Run: headless pygame with SDL's dummy video driver; simulated clock (each Clock.tick advances the game by its frame time, no real sleeping); random seed 0; keys injected as events and as key.get_pressed() state; no mouse input.
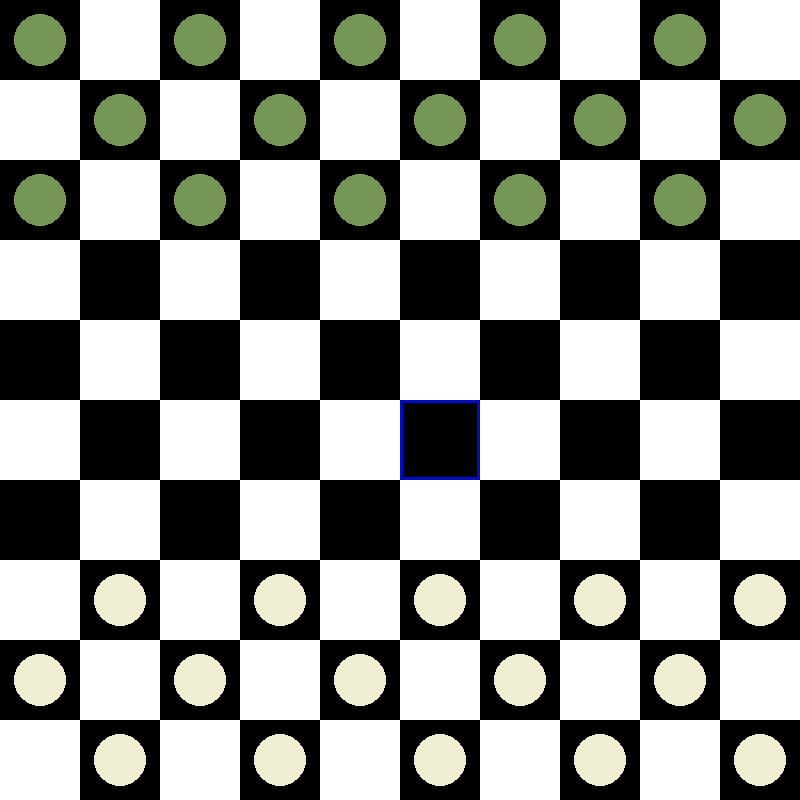
Frame 1 of 4 · flips 1–60 · no input
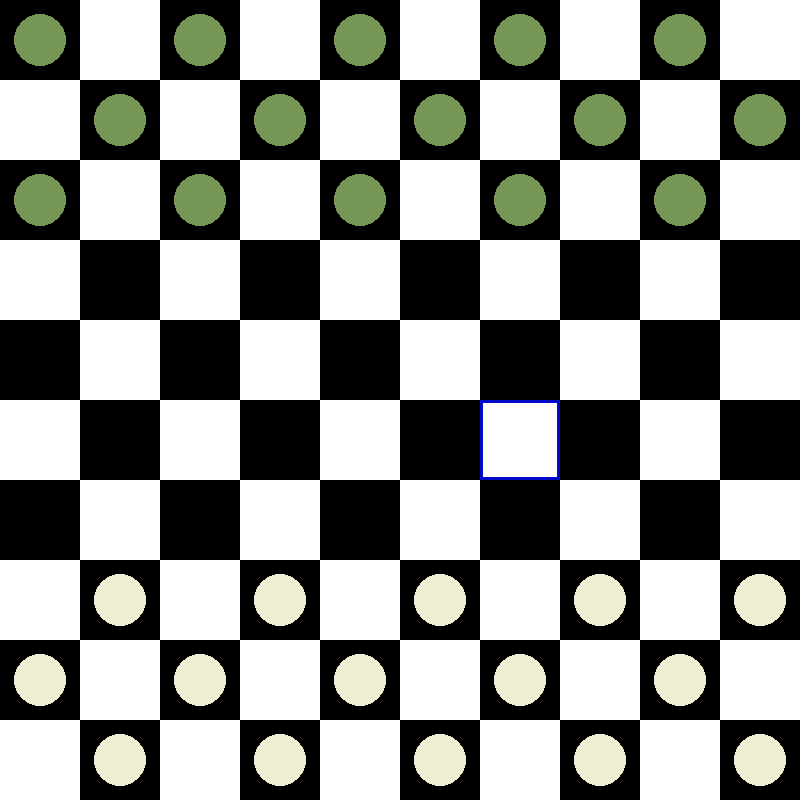
Frame 2 of 4 · flips 61–180 · tapped SPACE, RETURN · held RIGHT (→), D
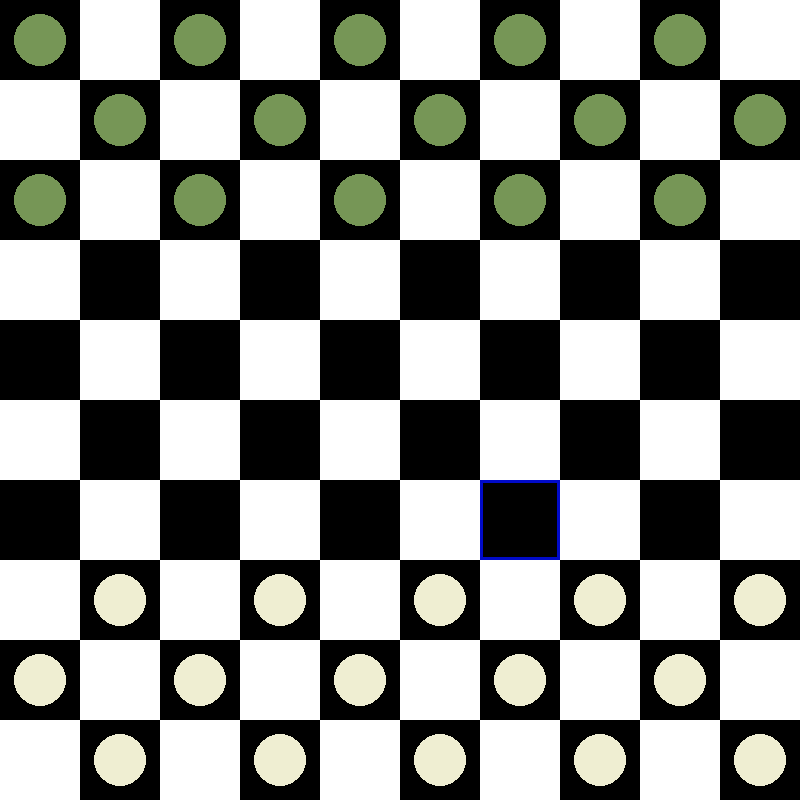
Frame 3 of 4 · flips 181–300 · held DOWN (↓), S
Frame 4 of 4 · flips 301–420 · held LEFT (←), A, UP (↑), W · screen same as frame 1, image omitted

The pygame program that drew these frames:

import pygame

HEIGHT = 800
WIDTH = 800
ROWS = 10
COLS = 10
SQUARE_SIZE  = HEIGHT // ROWS
CIRCLE_RADIUS = SQUARE_SIZE // 3


WHITE = (255,255,255)
BLACK = (0,0,0)
BLUE = (0,10,200)
PIECEWHITE = (239,238,210)
PIECEBLACK = (118,150,86)
TURN = True

#create an array for managing the logic of the board
def CreateBoard():
    Board = [[0 for n in range(ROWS)] for n in range(COLS)]
    for i in range(0,3):
        for j in range(0,COLS):
            if i % 2 == 0:
                if j % 2 == 0:
                    Board[i][j] = 1
            else:
                if j % 2 != 0:
                    Board[i][j] = 1
    for i in range(ROWS-1,ROWS-4,-1):
        for j in range(0,COLS):
            if i % 2 != 0:
                if j % 2 != 0:
                    Board[i][j] = 2
            else:
                if j % 2 == 0:
                    Board[i][j] = 2
    return Board

#draw de board on the screen
def DrawBoard(screen,board,CURSORPOSITION_X,CURSORPOSITION_Y):
    screen.fill(WHITE)
    for row in range(ROWS):
        for col  in range(row % 2, COLS,2):
            pygame.draw.rect(screen,BLACK,(col * SQUARE_SIZE, row * SQUARE_SIZE,SQUARE_SIZE,SQUARE_SIZE))
            if board[row][col] == 1:
                pygame.draw.circle(screen,PIECEBLACK,(col*SQUARE_SIZE+SQUARE_SIZE//2,row*SQUARE_SIZE+SQUARE_SIZE//2),CIRCLE_RADIUS)
            if board[row][col] == 2:
                pygame.draw.circle(screen,PIECEWHITE,(col*SQUARE_SIZE+SQUARE_SIZE//2,row*SQUARE_SIZE+SQUARE_SIZE//2),CIRCLE_RADIUS)
    
    pygame.draw.rect(screen,BLUE,(CURSORPOSITION_X*SQUARE_SIZE,CURSORPOSITION_Y*SQUARE_SIZE,SQUARE_SIZE,SQUARE_SIZE),3)
#Manage the movement of the pieces
def CursorPressed(CURSORPOSITION_X,CURSORPOSITION_Y,ENTER,board=None,AntCursorPositionX=None,AntCursorPositionY=None):
    if board[AntCursorPositionY][AntCursorPositionX] != 0:
        if ENTER == False:
            ENTER = True
            return (CURSORPOSITION_X,CURSORPOSITION_Y,ENTER)
        if ENTER == True:
            ENTER = False
            Grab = board[AntCursorPositionY][AntCursorPositionX]
            board[AntCursorPositionY][AntCursorPositionX] = 0
            board[CURSORPOSITION_Y][CURSORPOSITION_X] = Grab 
            return(CURSORPOSITION_X,CURSORPOSITION_Y,ENTER)
    else:
        ENTER = False
        return (CURSORPOSITION_X,CURSORPOSITION_Y,ENTER)

    
def main():
    pygame.init()
    screen = pygame.display.set_mode((HEIGHT,WIDTH))
    clock = pygame.time.Clock()
    running = True
    ENTER = False
    CURSORPOSITION_X = ROWS//2
    CURSORPOSITION_Y = COLS//2
    Board = CreateBoard()
    antCURSORPOSITION_X = 0
    antCURSORPOSITION_Y = 0

    while running:
        for event in pygame.event.get():
            if event.type == pygame.KEYDOWN:
                if event.key == pygame.K_RETURN:
                    antCURSORPOSITION_X,antCURSORPOSITION_Y,ENTER = CursorPressed(CURSORPOSITION_X,CURSORPOSITION_Y,ENTER,Board,antCURSORPOSITION_X,antCURSORPOSITION_Y)
                    print(ENTER)
                    print(antCURSORPOSITION_X,antCURSORPOSITION_Y)
                if event.key == pygame.K_a:
                    CURSORPOSITION_X -= 1
                if event.key == pygame.K_d:
                    CURSORPOSITION_X += 1
                if event.key == pygame.K_s:
                    CURSORPOSITION_Y += 1
                if event.key == pygame.K_w:
                    CURSORPOSITION_Y -= 1

            if event.type == pygame.QUIT:
                running = False

        DrawBoard(screen,Board,CURSORPOSITION_X,CURSORPOSITION_Y)
        
        pygame.display.flip()

        clock.tick(60)

    pygame.quit()
    print(Board)

if __name__ == '__main__':
    main()
    
